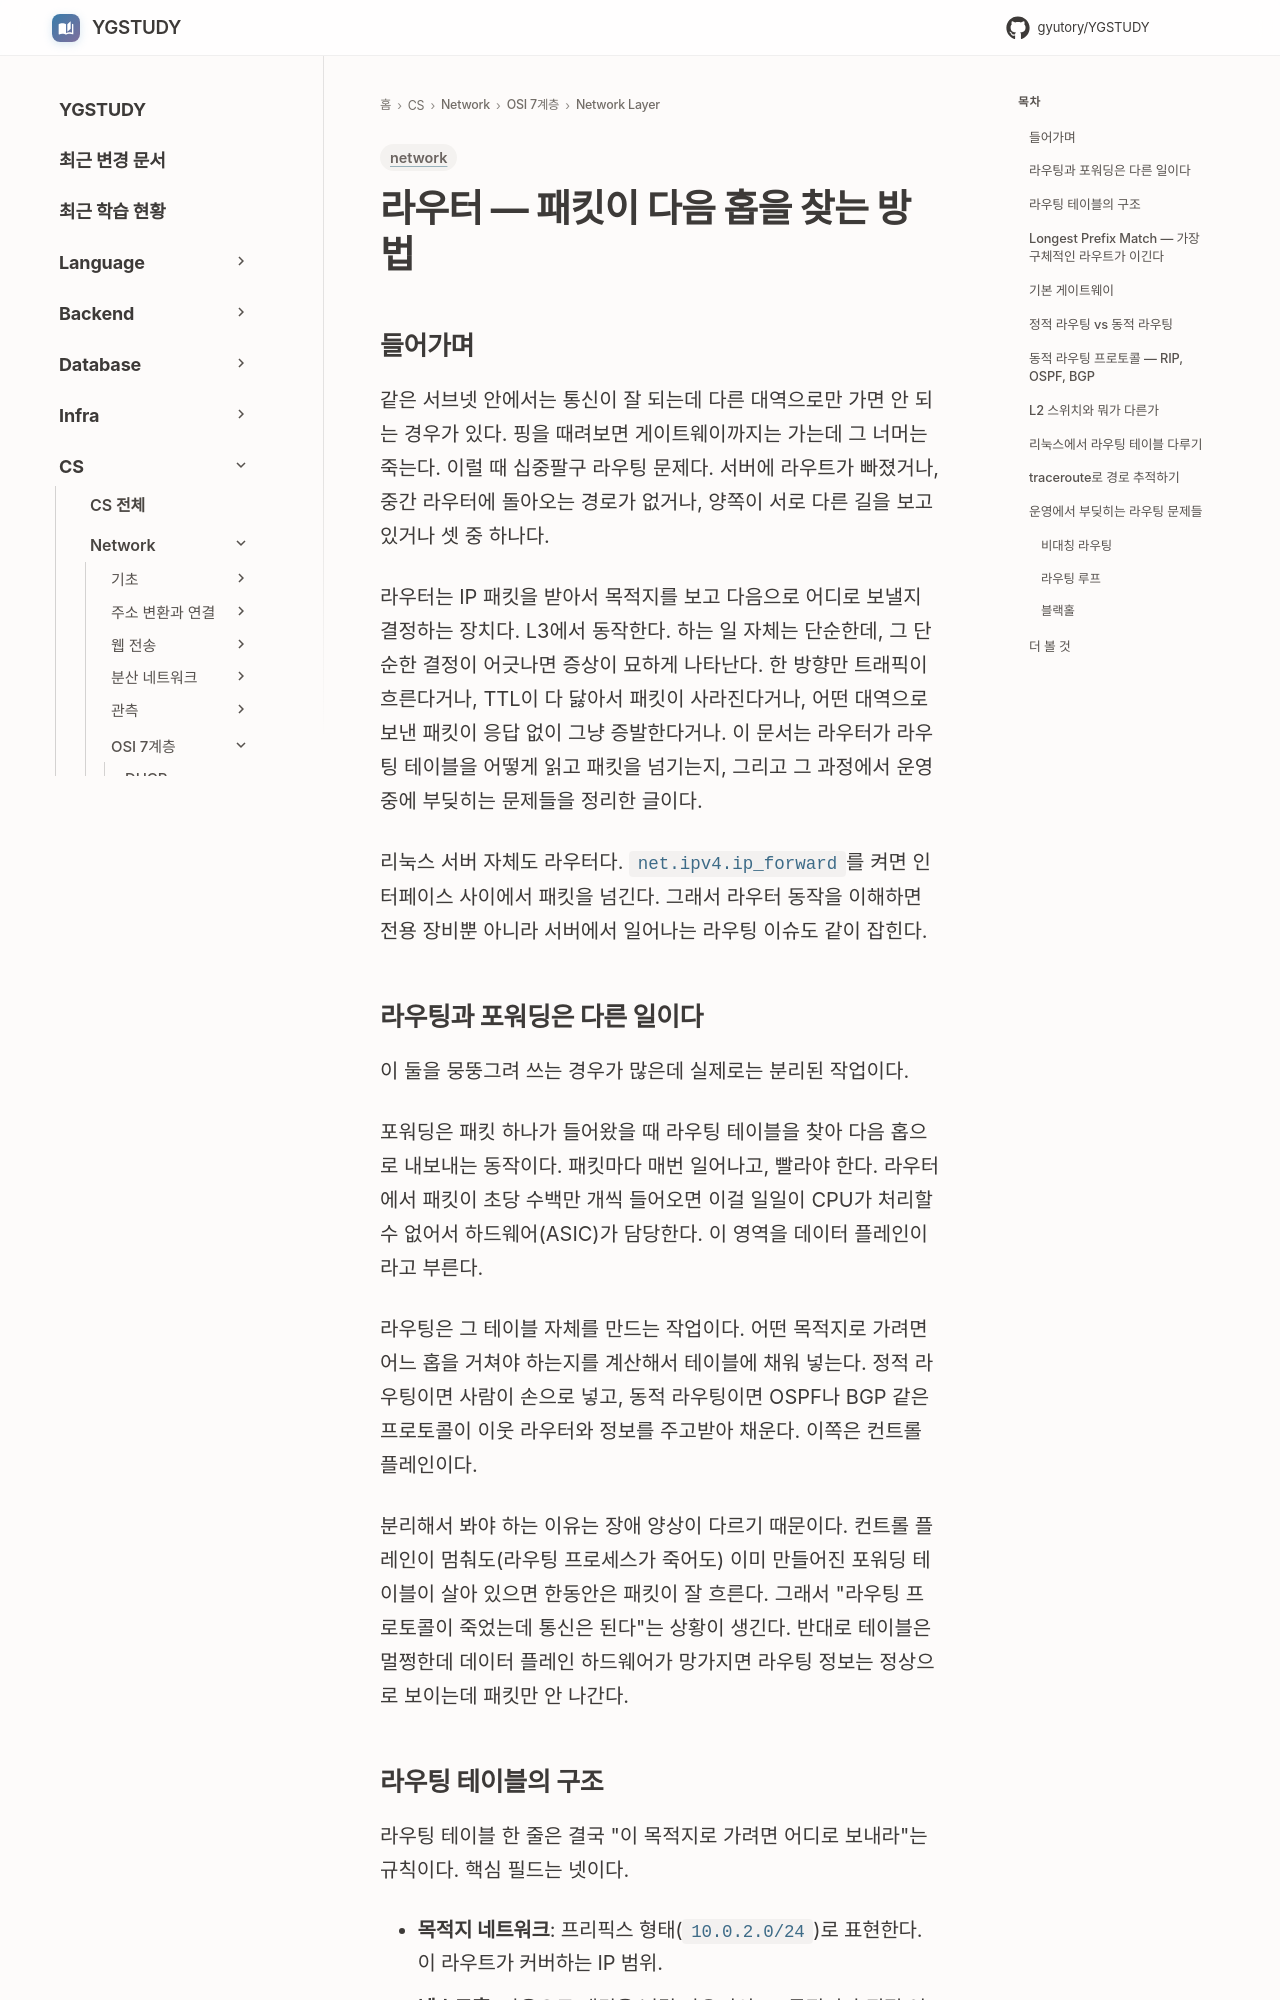

repository: GYUTORY/YGSTUDY · page: Network/7 Layer/Network Layer/Router/index.html · generator: mkdocs

---
title: 라우터 — 패킷이 다음 홉을 찾는 방법
tags: [network]
updated: 2026-08-07
---

# 라우터 — 패킷이 다음 홉을 찾는 방법

## 들어가며

같은 서브넷 안에서는 통신이 잘 되는데 다른 대역으로만 가면 안 되는 경우가 있다. 핑을 때려보면 게이트웨이까지는 가는데 그 너머는 죽는다. 이럴 때 십중팔구 라우팅 문제다. 서버에 라우트가 빠졌거나, 중간 라우터에 돌아오는 경로가 없거나, 양쪽이 서로 다른 길을 보고 있거나 셋 중 하나다.

라우터는 IP 패킷을 받아서 목적지를 보고 다음으로 어디로 보낼지 결정하는 장치다. L3에서 동작한다. 하는 일 자체는 단순한데, 그 단순한 결정이 어긋나면 증상이 묘하게 나타난다. 한 방향만 트래픽이 흐른다거나, TTL이 다 닳아서 패킷이 사라진다거나, 어떤 대역으로 보낸 패킷이 응답 없이 그냥 증발한다거나. 이 문서는 라우터가 라우팅 테이블을 어떻게 읽고 패킷을 넘기는지, 그리고 그 과정에서 운영 중에 부딪히는 문제들을 정리한 글이다.

리눅스 서버 자체도 라우터다. `net.ipv4.ip_forward`를 켜면 인터페이스 사이에서 패킷을 넘긴다. 그래서 라우터 동작을 이해하면 전용 장비뿐 아니라 서버에서 일어나는 라우팅 이슈도 같이 잡힌다.

## 라우팅과 포워딩은 다른 일이다

이 둘을 뭉뚱그려 쓰는 경우가 많은데 실제로는 분리된 작업이다.

포워딩은 패킷 하나가 들어왔을 때 라우팅 테이블을 찾아 다음 홉으로 내보내는 동작이다. 패킷마다 매번 일어나고, 빨라야 한다. 라우터에서 패킷이 초당 수백만 개씩 들어오면 이걸 일일이 CPU가 처리할 수 없어서 하드웨어(ASIC)가 담당한다. 이 영역을 데이터 플레인이라고 부른다.

라우팅은 그 테이블 자체를 만드는 작업이다. 어떤 목적지로 가려면 어느 홉을 거쳐야 하는지를 계산해서 테이블에 채워 넣는다. 정적 라우팅이면 사람이 손으로 넣고, 동적 라우팅이면 OSPF나 BGP 같은 프로토콜이 이웃 라우터와 정보를 주고받아 채운다. 이쪽은 컨트롤 플레인이다.

분리해서 봐야 하는 이유는 장애 양상이 다르기 때문이다. 컨트롤 플레인이 멈춰도(라우팅 프로세스가 죽어도) 이미 만들어진 포워딩 테이블이 살아 있으면 한동안은 패킷이 잘 흐른다. 그래서 "라우팅 프로토콜이 죽었는데 통신은 된다"는 상황이 생긴다. 반대로 테이블은 멀쩡한데 데이터 플레인 하드웨어가 망가지면 라우팅 정보는 정상으로 보이는데 패킷만 안 나간다.
